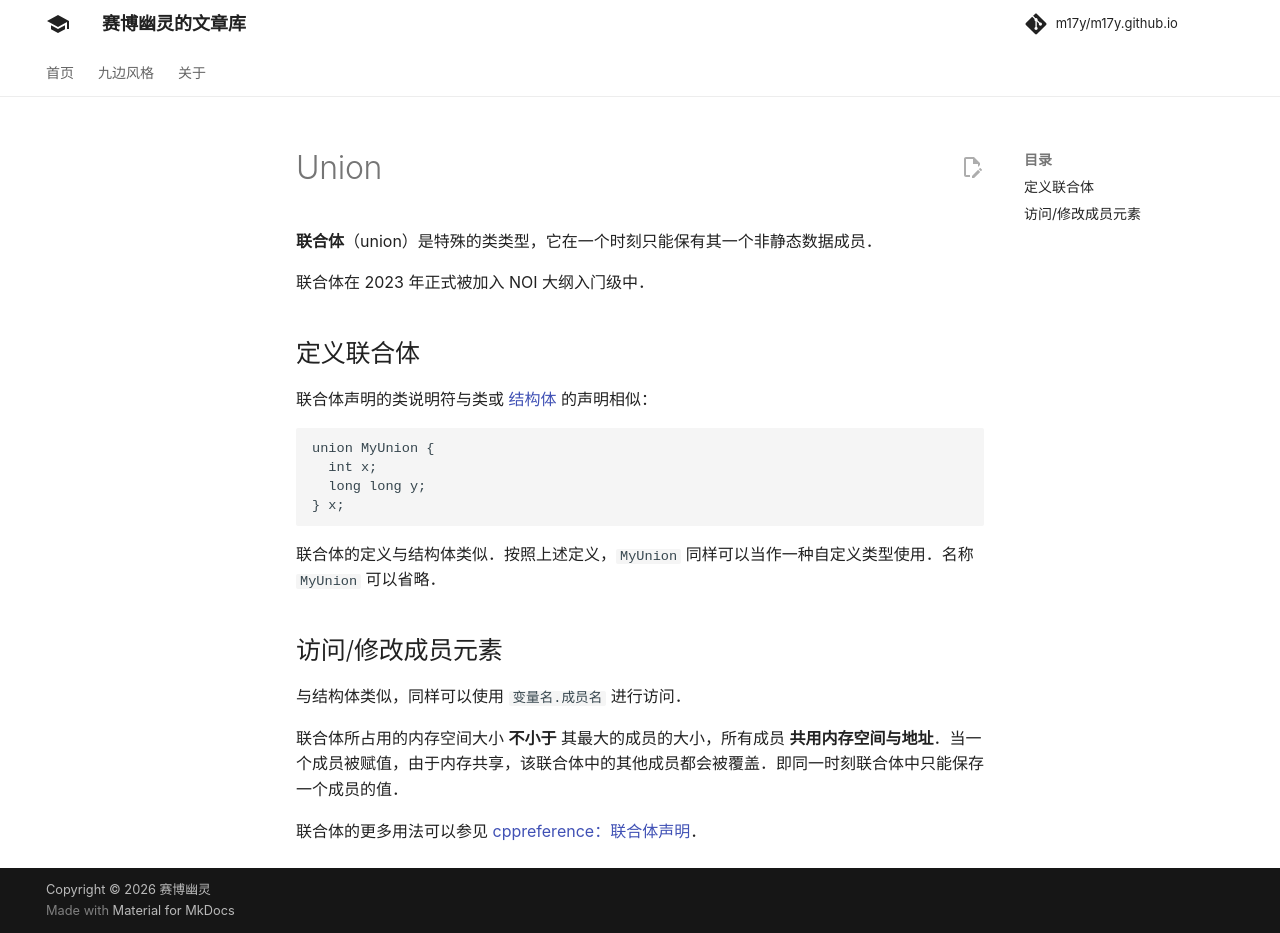

repository: m17y/m17y.github.io · page: lang/union/index.html · generator: mkdocs

**联合体**（union）是特殊的类类型，它在一个时刻只能保有其一个非静态数据成员。

联合体在 2023 年正式被加入 NOI 大纲入门级中。

## 定义联合体

联合体声明的类说明符与类或 [结构体](./struct.md) 的声明相似：

```cpp
union MyUnion {
  int x;
  long long y;
} x;
```

联合体的定义与结构体类似。按照上述定义，`MyUnion` 同样可以当作一种自定义类型使用。名称 `MyUnion` 可以省略。

## 访问/修改成员元素

与结构体类似，同样可以使用 `变量名.成员名` 进行访问。

联合体所占用的内存空间大小 **不小于** 其最大的成员的大小，所有成员 **共用内存空间与地址**。当一个成员被赋值，由于内存共享，该联合体中的其他成员都会被覆盖。即同一时刻联合体中只能保存一个成员的值。

联合体的更多用法可以参见 [cppreference：联合体声明](https://zh.cppreference.com/w/cpp/language/union)。
